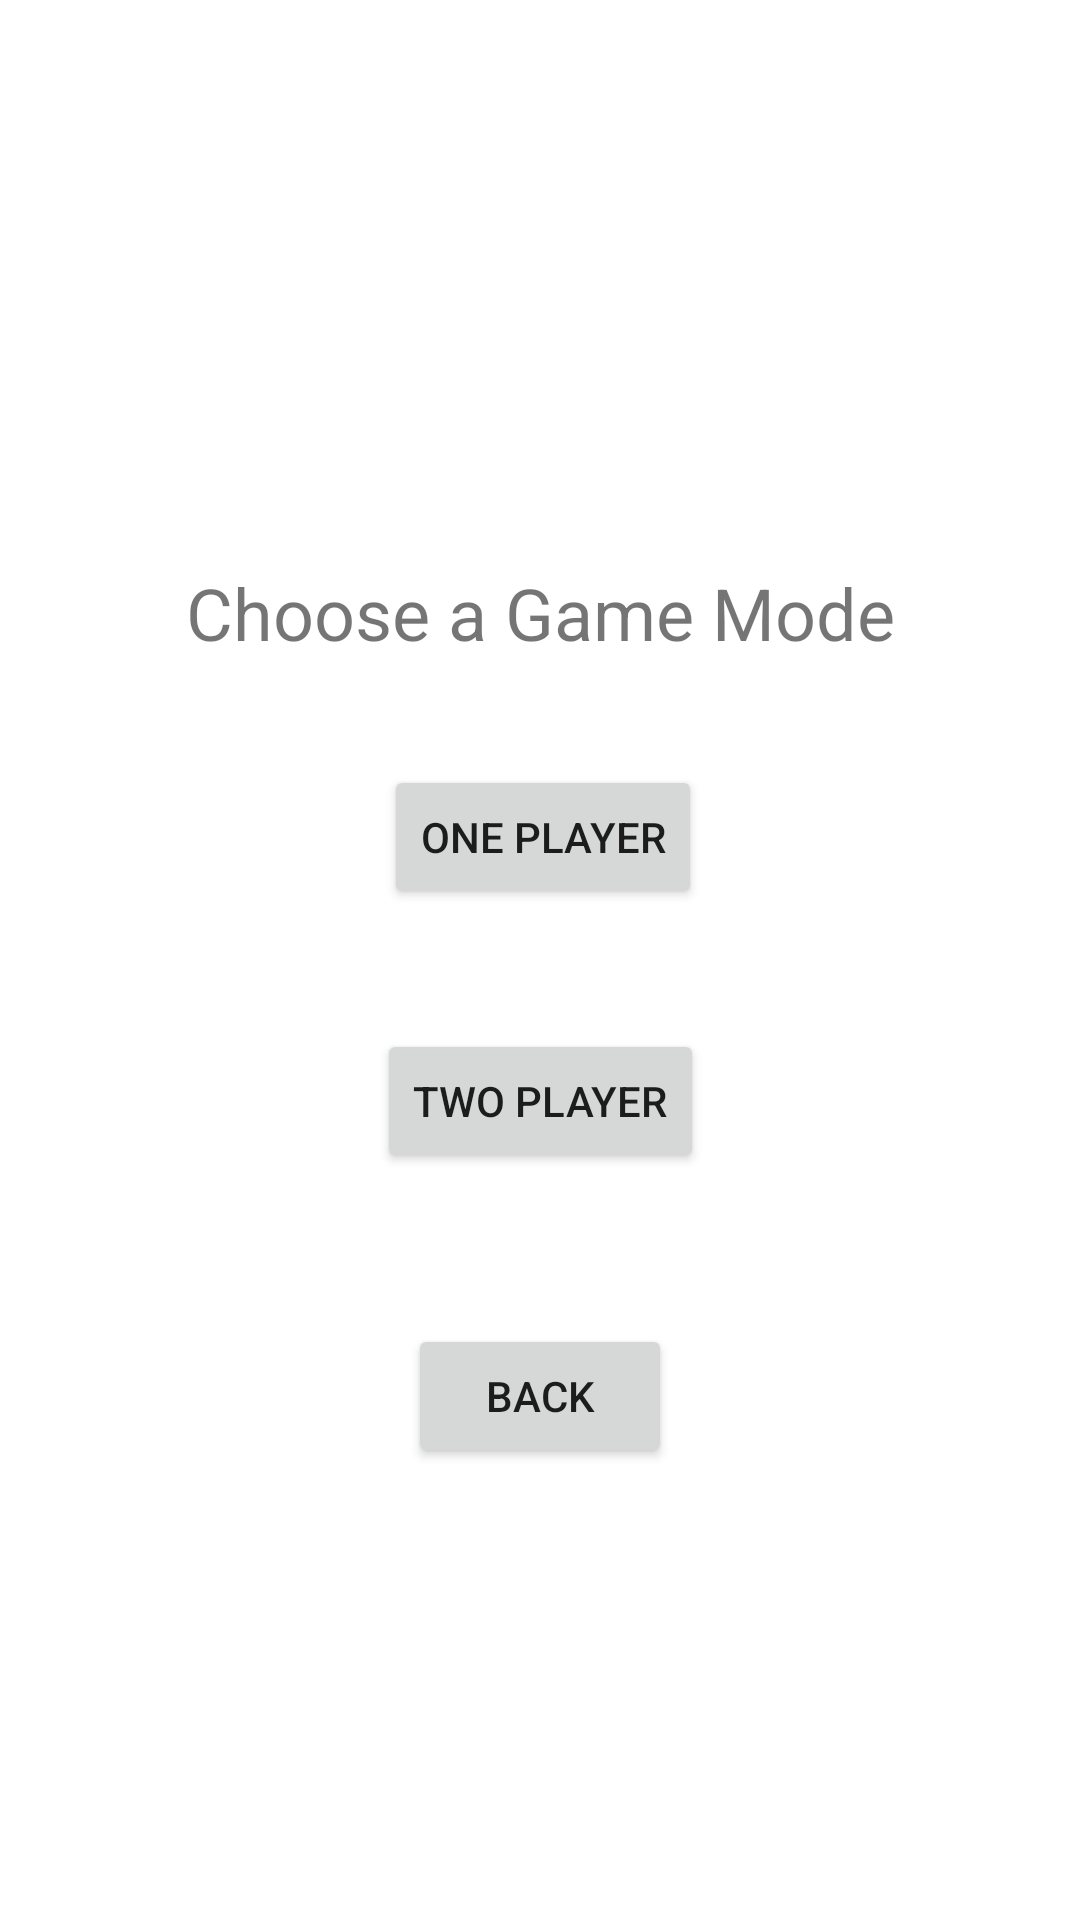

This screen was rendered from an Android layout file. Write that file and the resources it references.
<!-- AndroidManifest.xml: application theme Theme.AndroidGame_Team5 -->
<!-- res/layout/activity_game_mode.xml -->
<?xml version="1.0" encoding="utf-8"?>
<androidx.constraintlayout.widget.ConstraintLayout xmlns:android="http://schemas.android.com/apk/res/android"
    xmlns:app="http://schemas.android.com/apk/res-auto"
    xmlns:tools="http://schemas.android.com/tools"
    android:layout_width="match_parent"
    android:layout_height="match_parent"
    tools:context=".GameMode">

    <TextView
        android:id="@+id/chooseGameMode"
        android:layout_width="wrap_content"
        android:layout_height="wrap_content"
        android:layout_marginTop="188dp"
        android:text="Choose a Game Mode"
        android:textSize="24sp"
        app:layout_constraintBottom_toTopOf="@+id/onePlayerButton"
        app:layout_constraintEnd_toEndOf="parent"
        app:layout_constraintHorizontal_chainStyle="spread_inside"
        app:layout_constraintStart_toStartOf="parent"
        app:layout_constraintTop_toTopOf="parent"
        app:layout_constraintVertical_bias="0.0" />

    <Button
        android:id="@+id/onePlayerButton"
        android:layout_width="wrap_content"
        android:layout_height="wrap_content"
        android:layout_marginBottom="20dp"
        android:text="One Player"
        app:layout_constraintBottom_toBottomOf="parent"
        app:layout_constraintEnd_toEndOf="parent"
        app:layout_constraintHorizontal_bias="0.504"
        app:layout_constraintStart_toStartOf="parent"
        app:layout_constraintTop_toTopOf="parent"
        app:layout_constraintVertical_bias="0.446" />

    <Button
        android:id="@+id/twoPlayerButton"
        android:layout_width="wrap_content"
        android:layout_height="wrap_content"
        android:layout_marginBottom="20dp"
        android:text="Two Player"
        app:layout_constraintBottom_toBottomOf="parent"
        app:layout_constraintEnd_toEndOf="parent"
        app:layout_constraintStart_toStartOf="parent"
        app:layout_constraintTop_toTopOf="@+id/onePlayerButton"
        app:layout_constraintVertical_bias="0.278" />
    <Button
        android:id="@+id/backButton"
        android:layout_width="wrap_content"
        android:layout_height="wrap_content"
        android:layout_marginBottom="20dp"
        android:text="Back"
        app:layout_constraintBottom_toBottomOf="parent"
        app:layout_constraintEnd_toEndOf="parent"
        app:layout_constraintStart_toStartOf="parent"
        app:layout_constraintTop_toBottomOf="@+id/twoPlayerButton"
        app:layout_constraintVertical_bias="0.278" />

</androidx.constraintlayout.widget.ConstraintLayout>
<!-- resources referenced by this layout -->
<resources>
  <style name="Theme.AndroidGame_Team5" parent="Theme.MaterialComponents.DayNight.NoActionBar">
          
          <item name="colorPrimary">@color/purple_500</item>
          <item name="colorPrimaryVariant">@color/purple_700</item>
          <item name="colorOnPrimary">@color/white</item>
          
          <item name="colorSecondary">@color/teal_200</item>
          <item name="colorSecondaryVariant">@color/teal_700</item>
          <item name="colorOnSecondary">@color/black</item>
          
          <item name="android:statusBarColor">?attr/colorPrimaryVariant</item>
          
      </style>
  <!-- not gathered from this repository: default colours our renderer supplied (Android Studio template values) -->
  <color name="purple_500">#FF6200EE</color>
  <color name="purple_700">#FF3700B3</color>
  <color name="teal_200">#FF03DAC5</color>
  <color name="teal_700">#FF018786</color>
  <color name="black">#FF000000</color>
  <color name="white">#FFFFFFFF</color>
</resources>
